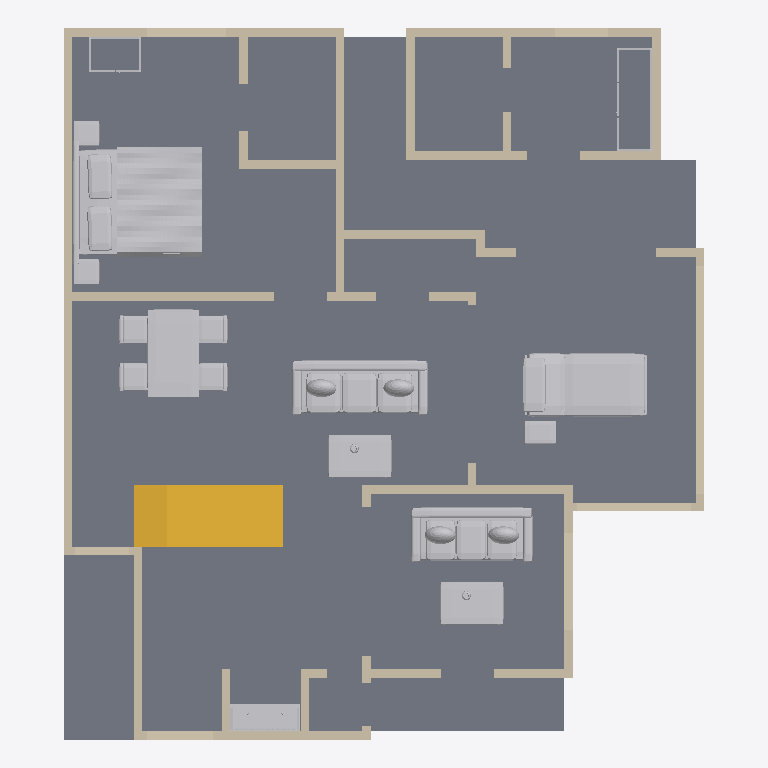
Plan cut of the same IFC building model at storey 'Ground floor' (level 0.00 m, cut at 1.40 m), seen from above with north up, elements coloured by IFC class: 50 walls (beige), 11 other elements (light grey), 1 slab (grey), 1 stair (yellow). Cut surfaces are drawn darker.
Extent 11.1 m × 12.3 m × 7.5 m (x, y, z). Storeys (2): Ground floor at 0.00 m; First floor at 3.66 m. Elements (115): 88 IfcWall, 14 IfcFurnishingElement, 8 IfcRailing, 4 IfcSlab, 1 IfcStair.

HEADER;
FILE_DESCRIPTION(('ViewDefinition [DesignTransferView]','PRELIMINARY - ENGINEER TO REVIEW'),'2;1');
FILE_NAME('FloorForge.ifc','2026-09-06T00:00:00',('FloorForge'),('FloorForge'),'FloorForge 0.2','FloorForge','');
FILE_SCHEMA(('IFC4'));
ENDSEC;
DATA;
#12=IFCPROJECT('2a2_X_ZHvSyuOfiZys31j4',$,'Tirumala (E — Caregiver courtyard)','PRELIMINARY - ENGINEER TO REVIEW - NOT FOR CONSTRUCTION',$,$,$,(#6),#11);
#13=IFCSITE('0IND1MtDfK1AbQ2nKV0Yfj',$,'Unsurveyed plot',$,$,#3,$,$,.ELEMENT.,$,$,$,$,$);
#14=IFCBUILDING('3d_qio$hPPbRLetmFAJFuc',$,'Preliminary house',$,$,#3,$,$,.ELEMENT.,$,$,$);
#20=IFCBUILDINGSTOREY('0HSym5oLvSJeN0iAUrC7hc',$,'Ground floor',$,$,#19,$,$,.ELEMENT.,0.0);
#24=IFCBUILDINGSTOREY('3eXoXSnfLPdOwswA1vSL8S',$,'First floor',$,$,#23,$,$,.ELEMENT.,3658.0);
#2490=IFCSLAB('1v9wu8f99G2AwTaXePbR7m',$,'Floor slab / thickness assumption',$,$,#19,#2489,'SL-0',.FLOOR.);
#3318=IFCFURNISHINGELEMENT('3nfh6m19HSGA9YD2QLL0jq',$,'Bed','Authored furniture assembly',$,#19,#3317,'g-master/bed');
#2921=IFCSTAIR('3tsIp4lu5HYvMIA3sgunC3',$,'Linked U staircase',$,$,#19,#2920,'south-corner-stair-0',.HALF_TURN_STAIR.);
#3060=IFCFURNISHINGELEMENT('3UsOnqLWjSk9Bdqb3Eb2cE',$,'Reclining Bed','Authored furniture assembly',$,#19,#3059,'g-care/reclining-bed');
#3233=IFCFURNISHINGELEMENT('1ubhhPUGrNKP9y93lgDydF',$,'Dining Set','Authored furniture assembly',$,#19,#3232,'g-family/dining-set');
#3262=IFCFURNISHINGELEMENT('1$MBfK1KLTYeDZcHDjmzSl',$,'Sofa','Authored furniture assembly',$,#19,#3261,'g-family/sofa');
#3127=IFCFURNISHINGELEMENT('3zHpyeOTLL68AFMhvkqOc0',$,'Sofa','Authored furniture assembly',$,#19,#3126,'g-drawing/sofa');
#3144=IFCFURNISHINGELEMENT('3clvW$qOvSrg71Xq1p3V0C',$,'Coffee Table','Authored furniture assembly',$,#19,#3143,'g-drawing/coffee-table');
#3279=IFCFURNISHINGELEMENT('3eIay3h1nRD8ZWMPmj2O2O',$,'Coffee Table','Authored furniture assembly',$,#19,#3278,'g-family/coffee-table');
#121=IFCWALL('2hRHFINDHG6xOxQO$1gBgj',$,'wall-a8ab5b1dda32cecb50','Nominal wall; structural role unverified',$,#19,#120,'wall-a8ab5b1dda32cecb50',.NOTDEFINED.);
#137=IFCWALL('3DIjAnpOPSQ8T72cGJNEjm',$,'wall-93a0a943f20b0e3b29','Nominal wall; structural role unverified',$,#19,#136,'wall-93a0a943f20b0e3b29',.NOTDEFINED.);
#969=IFCWALL('10WMzH3M5I$vhun60CGdvn',$,'wall-722c5f142f43e89ac9','Nominal wall; structural role unverified',$,#19,#968,'wall-722c5f142f43e89ac9',.NOTDEFINED.);
#3396=IFCFURNISHINGELEMENT('1h4y6tffnMC84IBglG$mDw',$,'Mandir','Authored furniture assembly',$,#19,#3395,'g-puja/mandir');
#153=IFCWALL('1e4UAN3SjGzw5i8zfEuEzu',$,'wall-8dac74c333a09dbe38','Nominal wall; structural role unverified',$,#19,#152,'wall-8dac74c333a09dbe38',.NOTDEFINED.);
#169=IFCWALL('3WdLte$KvJMuPXoHGPqd1x',$,'wall-6d10f79bb674fe7a41','Nominal wall; structural role unverified',$,#19,#168,'wall-6d10f79bb674fe7a41',.NOTDEFINED.);
#905=IFCWALL('1aq6BCyo5SJf2AgCiuZmzx',$,'wall-71fc4aa00938451f5c','Nominal wall; structural role unverified',$,#19,#904,'wall-71fc4aa00938451f5c',.NOTDEFINED.);
#889=IFCWALL('2DGdzZvQfO7exqEFhtiA4k',$,'wall-265c2839a72f303c88','Nominal wall; structural role unverified',$,#19,#888,'wall-265c2839a72f303c88',.NOTDEFINED.);
#505=IFCWALL('3cwWMPcbfN0Bh6lt4V7wUN',$,'wall-c7dbe26cc2b7d5279b','Nominal wall; structural role unverified',$,#19,#504,'wall-c7dbe26cc2b7d5279b',.NOTDEFINED.);
#41=IFCWALL('1$792V1i5T59hIsRVOiJOK',$,'wall-38f1ee24cbdae6e4df','Nominal wall; structural role unverified',$,#19,#40,'wall-38f1ee24cbdae6e4df',.NOTDEFINED.);
#633=IFCWALL('2lB2gEB9DIbRB8$YDER6C7',$,'wall-d62c12a26db182b3ad','Nominal wall; structural role unverified',$,#19,#632,'wall-d62c12a26db182b3ad',.NOTDEFINED.);
#681=IFCWALL('3Eq3mc1a1OtvvP55y4oRhV',$,'wall-adbc09c48f9137ad90','Nominal wall; structural role unverified',$,#19,#680,'wall-adbc09c48f9137ad90',.NOTDEFINED.);
#937=IFCWALL('1ceP2bl0vV$eFgL7siTkp_',$,'wall-c373b5d3ee806741a7','Nominal wall; structural role unverified',$,#19,#936,'wall-c373b5d3ee806741a7',.NOTDEFINED.);
#953=IFCWALL('3M9eVhiR5SmREEFlo8c6gi',$,'wall-52cd617a012651dd86','Nominal wall; structural role unverified',$,#19,#952,'wall-52cd617a012651dd86',.NOTDEFINED.);
#521=IFCWALL('3XSPnTkPXI2hPXeWiZFFO6',$,'wall-330a4907f8be890953','Nominal wall; structural role unverified',$,#19,#520,'wall-330a4907f8be890953',.NOTDEFINED.);
#297=IFCWALL('0mbN5I9bnHTfcwdSwf7CCy',$,'wall-2bb611ccc5bf044870','Nominal wall; structural role unverified',$,#19,#296,'wall-2bb611ccc5bf044870',.NOTDEFINED.);
#665=IFCWALL('0GhHRalVvIdRt16FhGovfw',$,'wall-2888298de263c44a6b','Nominal wall; structural role unverified',$,#19,#664,'wall-2888298de263c44a6b',.NOTDEFINED.);
#89=IFCWALL('0pOsp5KPDKdRRYyDXRwRr9',$,'wall-a968c10ed167f6ce1d','Nominal wall; structural role unverified',$,#19,#88,'wall-a968c10ed167f6ce1d',.NOTDEFINED.);
#761=IFCWALL('2B9UelhXTQ3fCCeOMc2i11',$,'wall-c6b1d676c84b338af3','Nominal wall; structural role unverified',$,#19,#760,'wall-c6b1d676c84b338af3',.NOTDEFINED.);
#873=IFCWALL('3oNXKJJs9O1RzQXsQscdCs',$,'wall-0ee59f1747520b9d08','Nominal wall; structural role unverified',$,#19,#872,'wall-0ee59f1747520b9d08',.NOTDEFINED.);
#313=IFCWALL('13Wfmt_XjMDAzQaY7QR016',$,'wall-0154ff42d5462e3a18','Nominal wall; structural role unverified',$,#19,#312,'wall-0154ff42d5462e3a18',.NOTDEFINED.);
#713=IFCWALL('3Dl0NXpnPMAOZBFZzG7Fgx',$,'wall-1a716fcd9669e84bca','Nominal wall; structural role unverified',$,#19,#712,'wall-1a716fcd9669e84bca',.NOTDEFINED.);
#729=IFCWALL('0Sx5Rux5jTuAkUq0bHIdOw',$,'wall-f20b9f96841eca78f4','Nominal wall; structural role unverified',$,#19,#728,'wall-f20b9f96841eca78f4',.NOTDEFINED.);
#201=IFCWALL('09hVmUQhnNRQG5d071wmcZ',$,'wall-328c8f5e7402da880b','Nominal wall; structural role unverified',$,#19,#200,'wall-328c8f5e7402da880b',.NOTDEFINED.);
#249=IFCWALL('1YeW6mqpjIjRhaxppN7LXq',$,'wall-70d088e9d70a614192','Nominal wall; structural role unverified',$,#19,#248,'wall-70d088e9d70a614192',.NOTDEFINED.);
#441=IFCWALL('03QJq2E1zSjBza9Rr4xvmo',$,'wall-37fec41f601d0824a0','Nominal wall; structural role unverified',$,#19,#440,'wall-37fec41f601d0824a0',.NOTDEFINED.);
#3071=IFCFURNISHINGELEMENT('2KiwNdGcvJzB6b$p2IL6Z3',$,'Equipment Table','Authored furniture assembly',$,#19,#3070,'g-care/equipment-table');
#281=IFCWALL('3iT17d2vLM6AZVGkbBmqUQ',$,'wall-6fa68bb95920e68ba3','Nominal wall; structural role unverified',$,#19,#280,'wall-6fa68bb95920e68ba3',.NOTDEFINED.);
#857=IFCWALL('3nBaplWHfLbusl3txdXYuV',$,'wall-709866fa08f1c32b08','Nominal wall; structural role unverified',$,#19,#856,'wall-709866fa08f1c32b08',.NOTDEFINED.);
#377=IFCWALL('2JHyAlQgvK0AenTMevc6A8',$,'wall-891c45544180d92968','Nominal wall; structural role unverified',$,#19,#376,'wall-891c45544180d92968',.NOTDEFINED.);
#825=IFCWALL('0OvmrBkj1I68kYn9aH0I7R',$,'wall-c7dbe26cc2b7d5279b-2','Nominal wall; structural role unverified',$,#19,#824,'wall-c7dbe26cc2b7d5279b-2',.NOTDEFINED.);
#3098=IFCFURNISHINGELEMENT('275mEo3tTTefnA5WR8rXlJ',$,'Wardrobe','Authored furniture assembly',$,#19,#3097,'g-caregiver/wardrobe');
#233=IFCWALL('3C$TkT$B1Gau_90GJaSRnD',$,'wall-069f363b0e8fa8068e','Nominal wall; structural role unverified',$,#19,#232,'wall-069f363b0e8fa8068e',.NOTDEFINED.);
#361=IFCWALL('2REgss0GbVpgqt39Ot$U__',$,'wall-01344e7c01211b05bb','Nominal wall; structural role unverified',$,#19,#360,'wall-01344e7c01211b05bb',.NOTDEFINED.);
#425=IFCWALL('2jWSs28BvU0PqKJ6SWYElJ',$,'wall-b01b8cc7bea24aa9e7','Nominal wall; structural role unverified',$,#19,#424,'wall-b01b8cc7bea24aa9e7',.NOTDEFINED.);
#57=IFCWALL('1Bb$$ENo1MiBDECmcjPZ5p',$,'wall-911ce672b43ebe6320','Nominal wall; structural role unverified',$,#19,#56,'wall-911ce672b43ebe6320',.NOTDEFINED.);
#473=IFCWALL('0BpFGccgXGggcFFKsFfHiS',$,'wall-6065b7ea90853bcdc1','Nominal wall; structural role unverified',$,#19,#472,'wall-6065b7ea90853bcdc1',.NOTDEFINED.);
#3341=IFCFURNISHINGELEMENT('0tAfLBI7LG2QatnNN5ZPCj',$,'Wardrobe','Authored furniture assembly',$,#19,#3340,'g-master/wardrobe');
#601=IFCWALL('3DXg0mMvzO_eWvLOXGeenu',$,'wall-ece848090820fcaa56','Nominal wall; structural role unverified',$,#19,#600,'wall-ece848090820fcaa56',.NOTDEFINED.);
#745=IFCWALL('3R0dv$ijzPXeuhvJOsc6AD',$,'wall-7a1ab9984583a4b83e','Nominal wall; structural role unverified',$,#19,#744,'wall-7a1ab9984583a4b83e',.NOTDEFINED.);
#393=IFCWALL('3U_GO$zM9P6uMjXFUEQ7UZ',$,'wall-eff3f70c36de730a27','Nominal wall; structural role unverified',$,#19,#392,'wall-eff3f70c36de730a27',.NOTDEFINED.);
#921=IFCWALL('1MhUqSMi1QMx_Bg2ZfTQmD',$,'wall-fef426a6eeef9aa931','Nominal wall; structural role unverified',$,#19,#920,'wall-fef426a6eeef9aa931',.NOTDEFINED.);
#585=IFCWALL('3O67cPVRbSOvNZ_eK4h9f_',$,'wall-541c4a94120ba39228-2','Nominal wall; structural role unverified',$,#19,#584,'wall-541c4a94120ba39228-2',.NOTDEFINED.);
#649=IFCWALL('1qBNkq3EfHbft8cIK6e$z3',$,'wall-d520bdc1ff7570b78e','Nominal wall; structural role unverified',$,#19,#648,'wall-d520bdc1ff7570b78e',.NOTDEFINED.);
#777=IFCWALL('2tHeha0hnLe853gbggpoXF',$,'wall-d00fe088a020bac948','Nominal wall; structural role unverified',$,#19,#776,'wall-d00fe088a020bac948',.NOTDEFINED.);
#841=IFCWALL('2uoZHZ4c9Tnh61LgfpQGZ1',$,'wall-c6faa60d8c8d609751','Nominal wall; structural role unverified',$,#19,#840,'wall-c6faa60d8c8d609751',.NOTDEFINED.);
#73=IFCWALL('3IQNOIYRLRE8yXkHr692m3',$,'wall-aa4bb2ad1430620937','Nominal wall; structural role unverified',$,#19,#72,'wall-aa4bb2ad1430620937',.NOTDEFINED.);
#489=IFCWALL('34AYjjY9XMhxh6$KFHQZn4',$,'wall-cf82892faf1abfa52e','Nominal wall; structural role unverified',$,#19,#488,'wall-cf82892faf1abfa52e',.NOTDEFINED.);
#697=IFCWALL('2D6UQNvK1QLwyewlmlSH8u',$,'wall-4e40e1a33c07180a80','Nominal wall; structural role unverified',$,#19,#696,'wall-4e40e1a33c07180a80',.NOTDEFINED.);
#793=IFCWALL('3mm_B0KlvJrxY$RRk1nXYd',$,'wall-f93f9f22be7deb6fc8','Nominal wall; structural role unverified',$,#19,#792,'wall-f93f9f22be7deb6fc8',.NOTDEFINED.);
#553=IFCWALL('0UYE_6sMzRDu2zkZJEQJkf',$,'wall-541c4a94120ba39228','Nominal wall; structural role unverified',$,#19,#552,'wall-541c4a94120ba39228',.NOTDEFINED.);
#617=IFCWALL('0TGA7jUGvNYfSzy9ANXQBY',$,'wall-47d7da5adc05c3d349','Nominal wall; structural role unverified',$,#19,#616,'wall-47d7da5adc05c3d349',.NOTDEFINED.);
#809=IFCWALL('3bz8a0eQnUVfOiQsIZ5RF5',$,'wall-0dfe73a0592aa80b0a','Nominal wall; structural role unverified',$,#19,#808,'wall-0dfe73a0592aa80b0a',.NOTDEFINED.);
#457=IFCWALL('3KAqU$LO1G2hRuYxwkSv1F',$,'wall-7795389d503620cca9','Nominal wall; structural role unverified',$,#19,#456,'wall-7795389d503620cca9',.NOTDEFINED.);
ENDSEC;
